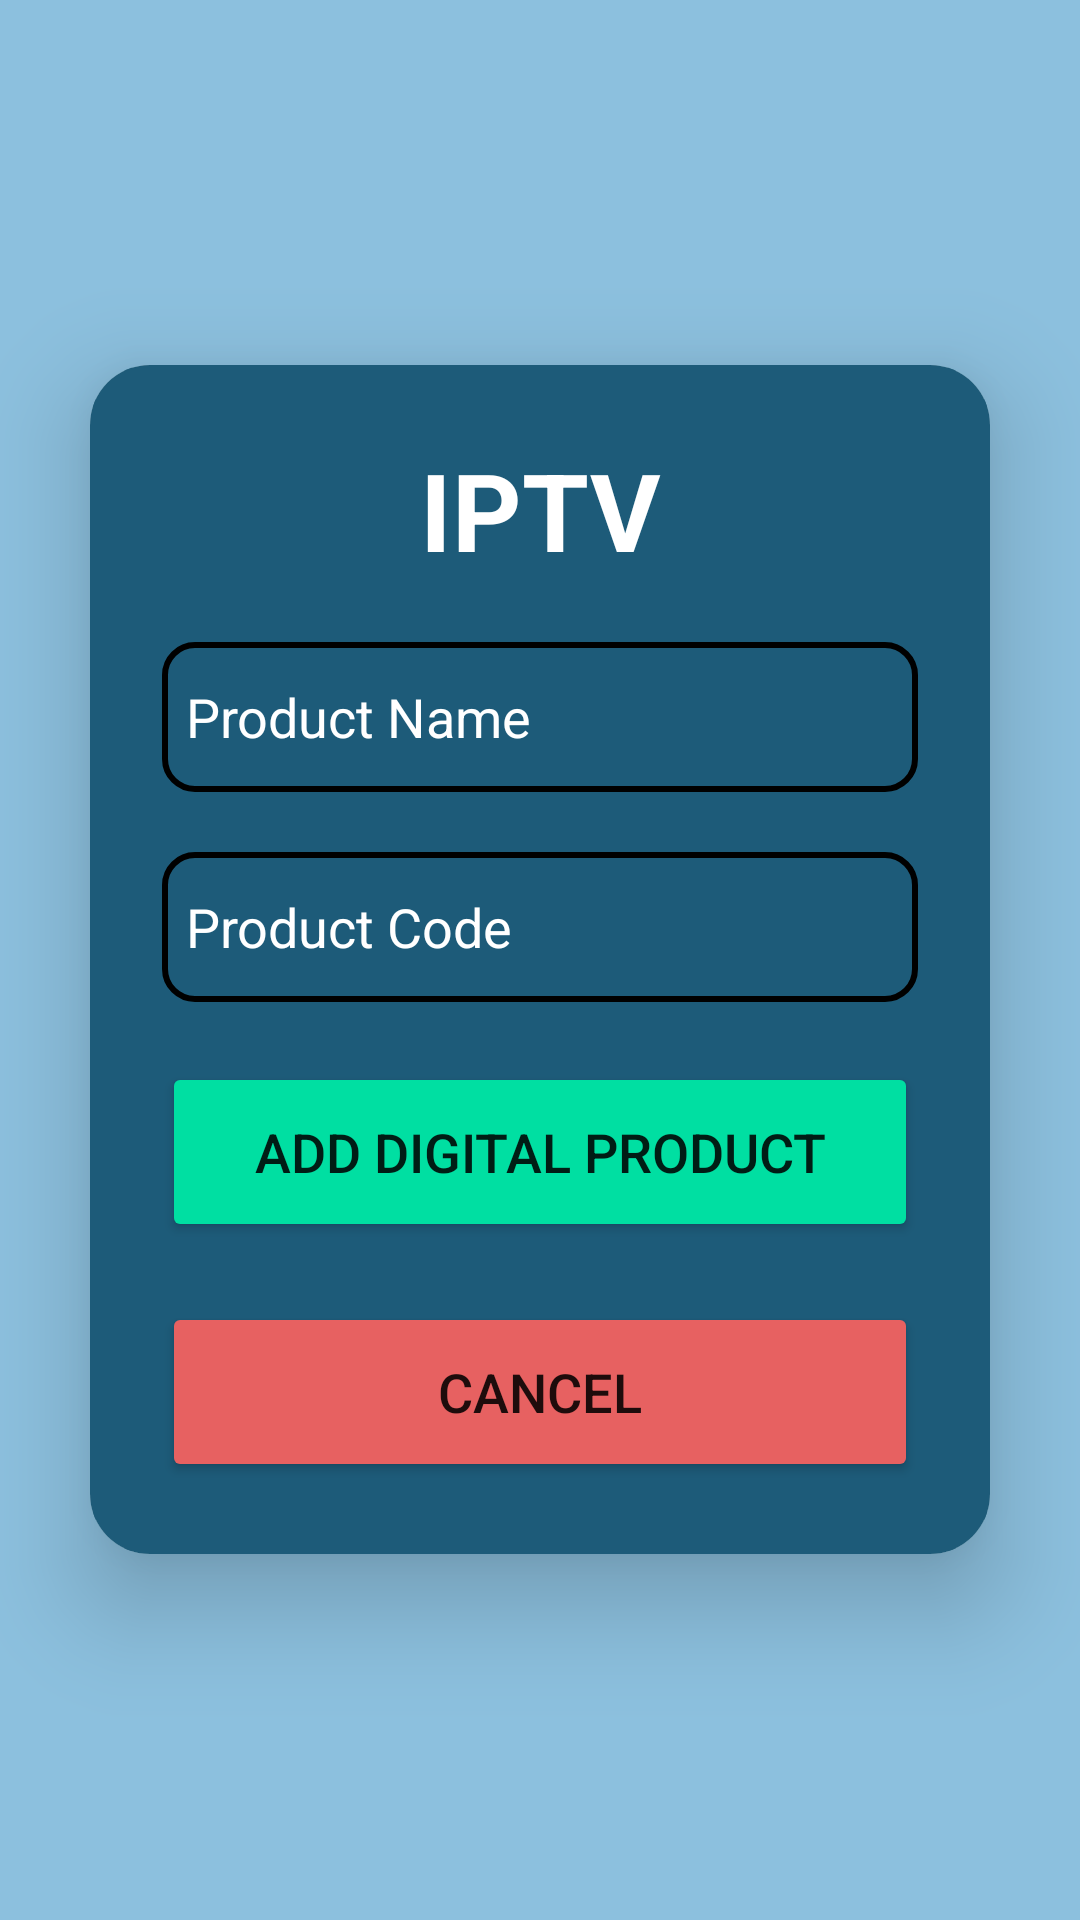

Write the Android layout XML for this screen, with the resource values it uses.
<!-- AndroidManifest.xml: application theme Theme.FinestApp -->
<!-- res/layout/activity_add_product_digital.xml -->
<?xml version="1.0" encoding="utf-8"?>
<ScrollView xmlns:android="http://schemas.android.com/apk/res/android"
    xmlns:app="http://schemas.android.com/apk/res-auto"
    xmlns:tools="http://schemas.android.com/tools"
    android:layout_width="match_parent"
    android:layout_height="match_parent"
    tools:context=".product.AddProductDigital"
    android:gravity="center"
    android:background="#8CC0DE"
    android:orientation="vertical">

    <androidx.cardview.widget.CardView
        android:layout_width="match_parent"
        android:layout_height="wrap_content"
        android:layout_margin="30dp"
        app:cardCornerRadius="20dp"
        app:cardElevation="20dp"
        android:layout_gravity="center">

        <LinearLayout
            android:layout_width="match_parent"
            android:layout_height="wrap_content"
            android:orientation="vertical"
            android:padding="24dp"
            android:backgroundTint="#1D5B79"
            android:background="@drawable/border">

            <TextView
                android:layout_width="match_parent"
                android:layout_height="wrap_content"
                android:text="IPTV"
                android:id="@+id/textviewpDigitalProduct"
                android:textSize="36sp"
                android:textAlignment="center"
                android:textStyle="bold"
                android:textColor="@color/white"/>
            <EditText
                android:layout_width="match_parent"
                android:layout_height="50dp"
                android:singleLine="true"
                android:id="@+id/editnomprod"
                android:background="@drawable/border"
                android:layout_marginTop="20dp"
                android:maxLength="50"
                android:padding="8dp"
                android:hint="Product Name"
                android:textColorHint="@color/white"
                android:inputType="text"
                android:textColor="@color/white"
                android:drawablePadding="8dp"/>

            <EditText
                android:layout_width="match_parent"
                android:layout_height="50dp"
                android:id="@+id/editcodeprod"
                android:singleLine="true"
                android:background="@drawable/border"
                android:layout_marginTop="20dp"
                android:padding="8dp"
                android:maxLength="50"
                android:hint="Product Code"
                android:textColorHint="@color/white"
                android:textColor="@color/white"
                android:drawablePadding="8dp"/>



            <Button
                android:id="@+id/addbtn"
                android:layout_width="match_parent"
                android:layout_height="60dp"
                android:text="ADD DIGITAL PRODUCT"
                android:textSize="18sp"
                android:layout_marginTop="20dp"
                android:backgroundTint="#00DFA2"
                app:cornerRadius = "20dp"/>


            <Button
                android:layout_width="match_parent"
                android:layout_height="60dp"
                android:text="CANCEL"
                android:id="@+id/cancel"
                android:textSize="18sp"
                android:layout_marginTop="20dp"
                android:backgroundTint="#E76161"
                app:cornerRadius = "20dp"/>
        </LinearLayout>
    </androidx.cardview.widget.CardView>
</ScrollView>
<!-- resources referenced by this layout -->
<resources>
  <color name="white">#FFFFFFFF</color>
  <!-- drawable border (drawable) -->
  <?xml version="1.0" encoding="utf-8"?>
  <shape xmlns:android="http://schemas.android.com/apk/res/android"
      android:shape="rectangle">
      <stroke
          android:width="2dp"
          android:color="@color/black"/>
      <corners
          android:radius="10dp"/>
  </shape>
  <style name="Theme.FinestApp" parent="Theme.MaterialComponents.DayNight.DarkActionBar">
          
          <item name="colorPrimary">@color/purple</item>
          <item name="colorPrimaryVariant">#226D68</item>
          <item name="colorOnPrimary">@color/white</item>
  
          
          <item name="colorSecondary">@color/teal_200</item>
          <item name="colorSecondaryVariant">@color/teal_700</item>
          <item name="colorOnSecondary">@color/white</item>
          
          <item name="android:statusBarColor">#D6955B</item>
          
      </style>
  <color name="black">#FF000000</color>
  <color name="purple">#6d77fb</color>
  <color name="teal_200">#FF03DAC5</color>
  <color name="teal_700">#FF018786</color>
</resources>
